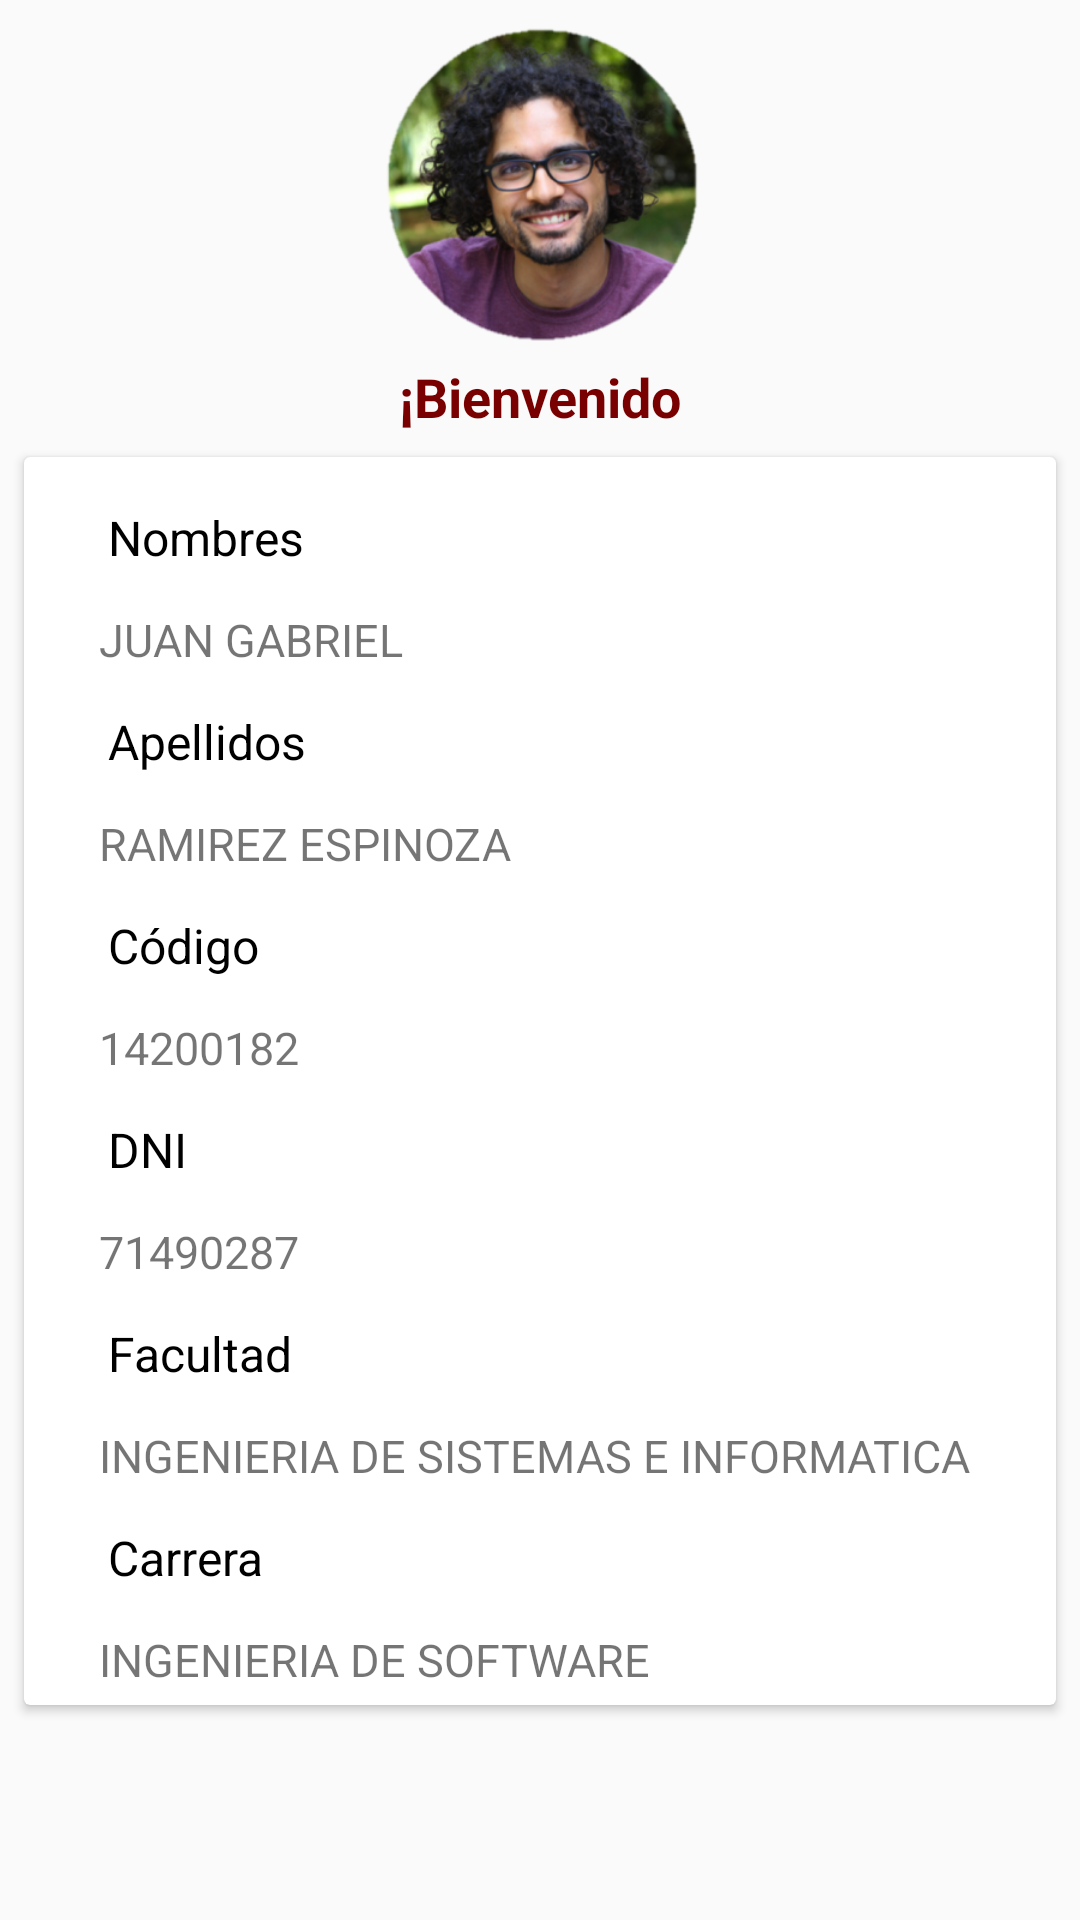

Android layout source for this screen:
<!-- AndroidManifest.xml: application theme AppTheme -->
<!-- res/layout/fragment_profile.xml -->
<?xml version="1.0" encoding="utf-8"?>
<ScrollView xmlns:android="http://schemas.android.com/apk/res/android"
    xmlns:tools="http://schemas.android.com/tools"
    android:layout_width="match_parent"
    android:layout_height="match_parent"
    tools:context="pe.limates.unmsm.ui.home.HomeActivity">

    <LinearLayout
        android:layout_width="match_parent"
        android:layout_height="wrap_content"
        android:layout_gravity="center_horizontal"
        android:gravity="center_horizontal"
        android:orientation="vertical">

        <ImageView
            android:id="@+id/std_photo"
            android:layout_width="120dp"
            android:layout_height="120dp"
            android:src="@drawable/juan_gabriel" />

        <TextView
            android:id="@+id/std_welcome"
            android:layout_width="wrap_content"
            android:layout_height="wrap_content"
            android:text="@string/home_welcome"
            android:textColor="#780000"
            android:textSize="18sp"
            android:textStyle="bold" />

        <android.support.v7.widget.CardView
            android:id="@+id/std_info"
            android:layout_width="match_parent"
            android:layout_height="wrap_content"
            android:layout_margin="8dp">

            <LinearLayout
                android:layout_width="match_parent"
                android:layout_height="match_parent"
                android:layout_marginTop="8dp"
                android:orientation="vertical">

                <TextView
                    android:id="@+id/std_name"
                    style="@style/HomeTextTitles"
                    android:text="@string/home_name" />

                <TextView
                    android:id="@+id/std_data_name"
                    style="@style/HomeDataTexts"
                    android:text="@string/std_name" />

                <TextView
                    android:id="@+id/std_lastname"
                    style="@style/HomeTextTitles"
                    android:text="@string/home_lastname" />

                <TextView
                    android:id="@+id/std_data_lastname"
                    style="@style/HomeDataTexts"
                    android:text="@string/std_lastname" />

                <TextView
                    android:id="@+id/std_code"
                    style="@style/HomeTextTitles"
                    android:text="@string/home_code" />

                <TextView
                    android:id="@+id/std_data_code"
                    style="@style/HomeDataTexts"
                    android:text="@string/std_code" />

                <TextView
                    style="@style/HomeTextTitles"
                    android:text="@string/home_dni" />

                <TextView
                    android:id="@+id/std_data_dni"
                    style="@style/HomeDataTexts"
                    android:text="@string/std_dni" />

                <TextView
                    style="@style/HomeTextTitles"
                    android:text="@string/home_faculty" />

                <TextView
                    android:id="@+id/std_data_faculty"
                    style="@style/HomeDataTexts"
                    android:text="@string/std_faculty" />

                <TextView
                    style="@style/HomeTextTitles"
                    android:text="@string/home_major" />

                <TextView
                    android:id="@+id/std_data_major"
                    style="@style/HomeDataTexts"
                    android:text="@string/std_major" />

            </LinearLayout>

        </android.support.v7.widget.CardView>

    </LinearLayout>

</ScrollView>
<!-- resources referenced by this layout -->
<resources>
  <!-- drawable juan_gabriel: png bitmap (drawable, 107007 bytes) -->
  <string name="home_code">Código</string>
  <string name="home_dni">DNI</string>
  <string name="home_faculty">Facultad</string>
  <string name="home_lastname">Apellidos</string>
  <string name="home_major">Carrera</string>
  <string name="home_name">Nombres</string>
  <string name="home_welcome">¡Bienvenido</string>
  <string name="std_code">14200182</string>
  <string name="std_dni">71490287</string>
  <string name="std_faculty">INGENIERIA DE SISTEMAS E INFORMATICA</string>
  <string name="std_lastname">RAMIREZ ESPINOZA</string>
  <string name="std_major">INGENIERIA DE SOFTWARE</string>
  <string name="std_name">JUAN GABRIEL</string>
  <style name="HomeDataTexts">
          <item name="android:layout_width">wrap_content</item>
          <item name="android:layout_height">wrap_content</item>
          <item name="android:layout_margin">5dp</item>
          <item name="android:paddingLeft">20dp</item>
          <item name="android:paddingRight">20dp</item>
          <item name="android:textSize">15sp</item>
      </style>
  <style name="HomeTextTitles" parent="AppTheme">
          <item name="android:layout_width">wrap_content</item>
          <item name="android:layout_height">wrap_content</item>
          <item name="android:layout_centerInParent">true</item>
          <item name="android:layout_margin">8dp</item>
          <item name="android:paddingLeft">20dp</item>
          <item name="android:paddingRight">20dp</item>
          <item name="android:textColor">@color/black</item>
          <item name="android:textSize">16sp</item>
      </style>
  <style name="AppTheme" parent="Base.Theme.AppCompat.Light.DarkActionBar">
          
          <item name="colorPrimary">@color/colorPrimary</item>
          <item name="colorPrimaryDark">@color/colorPrimaryDark</item>
          <item name="colorAccent">#4F0000</item>
      </style>
  <color name="black">#000000</color>
  <color name="colorPrimary">#780000</color>
  <color name="colorPrimaryDark">#4F0000</color>
</resources>
